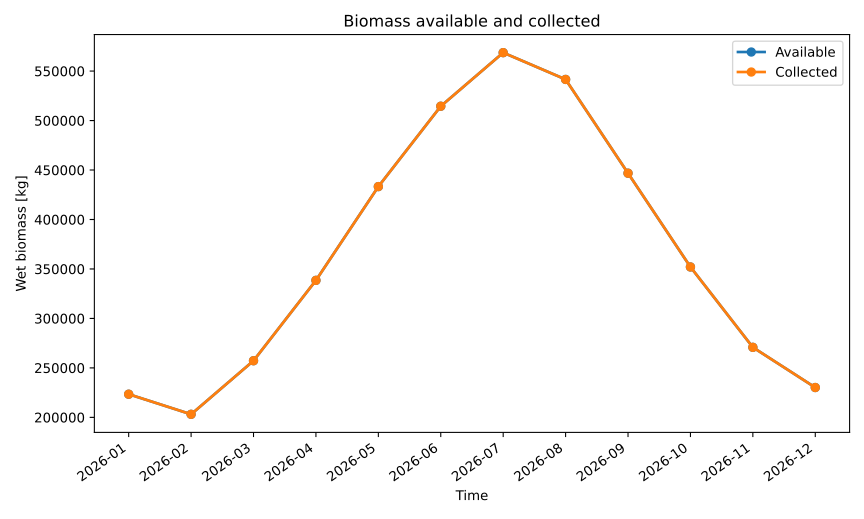

Data behind this chart, as committed beside it:
series_id, label, x, y
available, Available, 2026-01, 223400
available, Available, 2026-02, 203091
available, Available, 2026-03, 257249
available, Available, 2026-04, 338485
available, Available, 2026-05, 433261
available, Available, 2026-06, 514498
available, Available, 2026-07, 568655
available, Available, 2026-08, 541577
available, Available, 2026-09, 446801
available, Available, 2026-10, 352025
available, Available, 2026-11, 270788
available, Available, 2026-12, 230170
collected, Collected, 2026-01, 223400
collected, Collected, 2026-02, 203091
collected, Collected, 2026-03, 257249
collected, Collected, 2026-04, 338485
collected, Collected, 2026-05, 433261
collected, Collected, 2026-06, 514498
collected, Collected, 2026-07, 568655
collected, Collected, 2026-08, 541577
collected, Collected, 2026-09, 446801
collected, Collected, 2026-10, 352025
collected, Collected, 2026-11, 270788
collected, Collected, 2026-12, 230170
